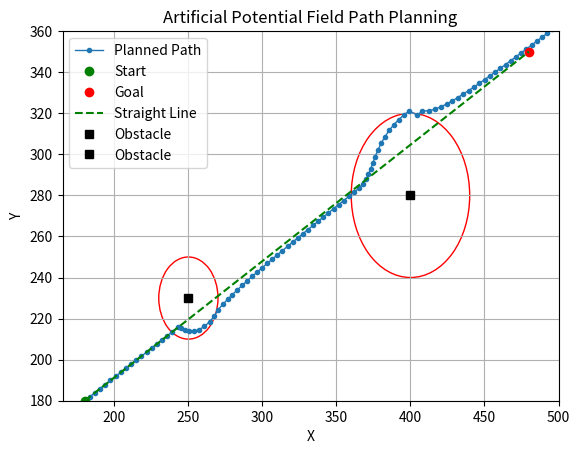

Source code (Python):
import numpy as np
import matplotlib.pyplot as plt
import copy
from matplotlib import patches
from numpy.linalg import norm
import math


def closest_on_line(p1, p2, p3): # Returns a point[x,y] on the line from p1 to p2, that is closest to p3
        x1, y1 = p1 
        x2, y2 = p2
        x3, y3 = p3
        dx, dy = x2-x1, y2-y1
        det = dx*dx + dy*dy
        a = (dy*(y3-y1)+dx*(x3-x1))/det
        return [x1+a*dx, y1+a*dy]

class PotentialFieldPlanner2:
    def __init__(self, start, goal, obstacles, k_att=2, k_rep=300, k_centerline=0.005, step_size=2, max_iters=300):
        self.start = start
        self.goal = goal
        self.obstacles = obstacles
        self.k_att = k_att
        self.k_rep = k_rep
        self.k_centerline = k_centerline
        self.step_size = step_size
        self.max_iters = max_iters


    def attractive_goal(self):
        theta_goal = np.arctan2(self.goal[1]-self.start[1], self.goal[0]-self.start[0]) # Angle between start position and goal
        attractive_goal_x = round(self.k_att * np.cos(theta_goal),5)
        attractive_goal_y = round(self.k_att * np.sin(theta_goal),5)
        
        return attractive_goal_x, attractive_goal_y
    
    
    def attractive_centerline(self, position):
        ref_point = closest_on_line(self.start, self.goal, position)
        phi_refpoint = np.arctan2(ref_point[1]-position[1], ref_point[0]-position[0])
        d_refpoint = np.linalg.norm(position - ref_point)

        if len(self.obstacles) > 0:
            for obstacle in self.obstacles:
                dist_to_obstacle = np.linalg.norm(position - obstacle[:2])
                obstacle_radius = obstacle[2]
                if dist_to_obstacle > obstacle_radius:
                    attractive_centerline_x = round((0.1*d_refpoint)**2 * (np.cos(phi_refpoint)),5)
                    attractive_centerline_y = round((0.1*d_refpoint)**2 * (np.sin(phi_refpoint)),5)
                else:
                    attractive_centerline_x = 0
                    attractive_centerline_y = 0
        else: 
            attractive_centerline_x = round((0.1*d_refpoint)**2 * (np.cos(phi_refpoint)),5)
            attractive_centerline_y = round((0.1*d_refpoint)**2 * (np.sin(phi_refpoint)),5)
        
        return attractive_centerline_x, attractive_centerline_y
    

    def repulsive_obstacle(self, position):
        if len(self.obstacles)>=1:    
            repulsive_obstacle_x = 0
            repulsive_obstacle_y = 0
            for obstacle in self.obstacles:
                radius = obstacle[2]
                distance = np.linalg.norm(position - obstacle[:2])
                theta_obstacle = np.arctan2(obstacle[1]-position[1], obstacle[0]-position[0])
                if distance < radius:
                    #repulsive_obstacle_x += self.k_rep * (radius**2/distance**2)*np.cos(theta_obstacle)
                    #repulsive_obstacle_y += self.k_rep * (radius**2/distance**2)*np.sin(theta_obstacle)
                    repulsive_force = 0.5*self.k_rep*((1/(1+distance))-(1/radius))
                    repulsive_obstacle_x += round(repulsive_force * np.cos(theta_obstacle),5)
                    repulsive_obstacle_y += round(repulsive_force * np.sin(theta_obstacle),5)
                   
                else:
                    repulsive_obstacle_x += 0
                    repulsive_obstacle_y += 0
        else:
            repulsive_obstacle_x = 0
            repulsive_obstacle_y = 0
        return repulsive_obstacle_x, repulsive_obstacle_y

    def plan(self):
        current_position = self.start
        path = []
        path.append(current_position)

        for _ in range(self.max_iters):

            attractive_goal_x, attractive_goal_y = self.attractive_goal()
            repulsive_obstacle_x, repulsive_obstacle_y = self.repulsive_obstacle(current_position)
            attractive_centerline_x, attractive_centerline_y = self.attractive_centerline(current_position)
            

            total_force_x = attractive_goal_x + attractive_centerline_x - repulsive_obstacle_x
            total_force_y = attractive_goal_y + attractive_centerline_y - repulsive_obstacle_y

            next_position_x = current_position[0] + self.step_size * total_force_x
            next_position_y = current_position[1] + self.step_size * total_force_y
            next_position = np.array([next_position_x, next_position_y])
            next_position = np.array([next_position_x, next_position_y]) # For precise calculations

            if np.linalg.norm(next_position - self.goal) < self.step_size:
                path.append(self.goal)
                break

            path.append(next_position)
            current_position = next_position

        return np.array(path)
    

    def plotTerrain(self):
        x = np.arange(self.start[0], self.goal[0],1)
        y = np.arange(self.start[0], self.goal[0],1)

        X, Y = np.meshgrid(x,y)

        total_force_x = np.zeros_like(X)
        total_force_y = np.zeros_like(Y)

        for i in range(0, len(x), 5):
            for j in range(0, len(y), 5):
                print(i,j)
                attractive_goal_x, attractive_goal_y = self.attractive_goal()
                attractive_centerline_x, attractive_centerline_y = self.attractive_centerline(np.array([i,j]))
                repulsive_obstacle_x, repulsive_obstacle_y = self.repulsive_obstacle(np.array([i,j]))
                #print(attractive_centerline_x, attractive_goal_x, repulsive_obstacle_x)
                total_force_x[i][j] = attractive_goal_x + attractive_centerline_x - repulsive_obstacle_x
                total_force_y[i][j] = attractive_goal_y + attractive_centerline_y - repulsive_obstacle_y   
        
        fig, ax = plt.subplots(figsize = (abs(self.goal[0]-self.start[0]), abs(self.goal[1]-self.start[1])))
        ax.quiver(X[::5], Y[::5], total_force_x[::5], total_force_y[::5])
        ax.add_patch(plt.Circle(self.start, 2, color = 'g'))
        ax.add_patch(plt.Circle(self.goal, 2, color = 'm'))
        for obstacle in self.obstacles:
            plt.plot(obstacle[0], obstacle[1], 'ks', label='Obstacle')
            plt.gca().add_patch(patches.Circle(obstacle[:2],obstacle[2], edgecolor='g', facecolor='none'))
        ax.set_title('Combined Potential when Goal and Obstacle are different ')
        plt.show()



        

        pass

        
if __name__=="__main__":
        
    # Example usage:
    start = np.array([180, 180])
    goal = np.array([480, 350])
    
    #obstacles = [np.array([370, 280,20])]
    obstacles = [np.array([250, 230, 20]), np.array([400, 280, 40])]
    # obstacles = [] 

    planner = PotentialFieldPlanner2(start, goal, obstacles)
    path = planner.plan()


    plt.plot(path[:, 0], path[:, 1], '-o',linewidth=1,markersize=3, label='Planned Path')
    plt.plot(start[0], start[1], 'go', label='Start')
    plt.plot(goal[0], goal[1], 'ro', label='Goal')
    straight_path = np.linspace(start, goal,200)
    plt.plot([start[0], goal[0]], [start[1], goal[1]], 'g--', label='Straight Line')
    for obstacle in obstacles:
        plt.plot(obstacle[0], obstacle[1], 'ks', label='Obstacle')
        plt.gca().add_patch(patches.Circle(obstacle[:2],obstacle[2], edgecolor='r', facecolor='none'))
    plt.legend()
    plt.xlabel('X')
    plt.ylabel('Y')
    plt.title('Artificial Potential Field Path Planning')
    plt.grid(True)
    plt.xlim(165, 500)
    plt.ylim(180, 360)
    plt.show()

    #planner.plotTerrain()


"""
To Do:
- plot force vectors

"""